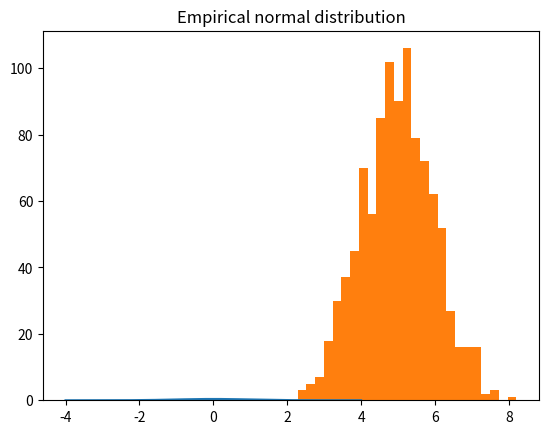
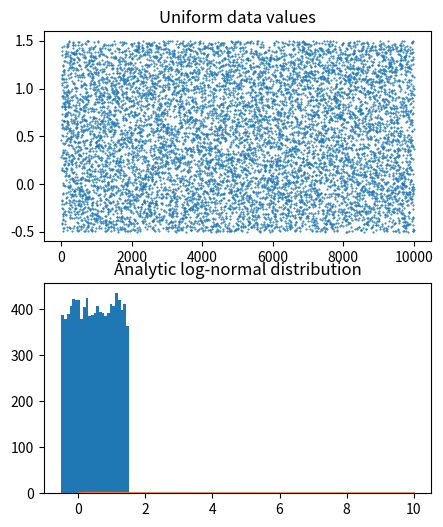
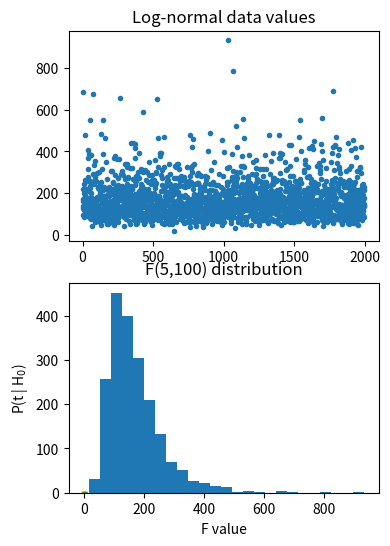

Reproduce these figures in Python, in order.
#!/usr/bin/env python
# coding: utf-8

# # COURSE: Master statistics and machine learning: Intuition, Math, code
# ##### COURSE URL: udemy.com/course/statsml_x/?couponCode=202304 
# ## SECTION: Descriptive statistics
# ### VIDEO: Data from different distributions
# [redacted]

# In[ ]:


# import libraries
import matplotlib.pyplot as plt
import numpy as np
import scipy.stats as stats
# or: from scipy import stats


# In[ ]:


## Gaussian

# number of discretizations
N = 1001

x = np.linspace(-4,4,N)
gausdist = stats.norm.pdf(x)

plt.plot(x,gausdist)
plt.title('Analytic Gaussian (normal) distribution')
plt.show()

# is this a probability distribution?
print(sum(gausdist))
# try scaling by dx...


# In[ ]:


## Normally-distributed random numbers

# parameters
stretch = 1 # variance (square of standard deviation)
shift   = 5 # mean
n       = 1000

# create data
data = stretch*np.random.randn(n) + shift

# plot data
plt.hist(data,25)
plt.title('Empirical normal distribution')
plt.show()


# In[ ]:


## Uniformly-distributed numbers

# parameters
stretch = 2 # not the variance
shift   = .5
n       = 10000

# create data
data = stretch*np.random.rand(n) + shift-stretch/2

# plot data
fig,ax = plt.subplots(2,1,figsize=(5,6))

ax[0].plot(data,'.',markersize=1)
ax[0].set_title('Uniform data values')

ax[1].hist(data,25)
ax[1].set_title('Uniform data histogram')

plt.show()


# In[ ]:


## log-normal distribution

N = 1001
x = np.linspace(0,10,N)
lognormdist = stats.lognorm.pdf(x,1)

plt.plot(x,lognormdist)
plt.title('Analytic log-normal distribution')
plt.show()


# In[ ]:


## empirical log-normal distribution

shift   = 5  # equal to the mean?
stretch = .5 # equal to standard deviation?
n = 2000     # number of data points

# generate data
data = stretch*np.random.randn(n) + shift
data = np.exp( data )

# plot data
fig,ax = plt.subplots(2,1,figsize=(4,6))
ax[0].plot(data,'.')
ax[0].set_title('Log-normal data values')

ax[1].hist(data,25)
ax[1].set_title('Log-normal data histogram')
plt.show()


# In[ ]:


## binomial

# a binomial distribution is the probability of K heads in N coin tosses,
# given a probability of p heads (e.g., .5 is a fair coin).

n = 10 # number on coin tosses
p = .5 # probability of heads

x = range(n+2)
bindist = stats.binom.pmf(x,n,p)

plt.bar(x,bindist)
plt.title('Binomial distribution (n=%s, p=%g)'%(n,p))
plt.show()


# In[ ]:


## t

x  = np.linspace(-4,4,1001)
df = 200
t  = stats.t.pdf(x,df)

plt.plot(x,t)
plt.xlabel('t-value')
plt.ylabel('P(t | H$_0$)')
plt.title('t(%g) distribution'%df)
plt.show()


# In[ ]:


## F

# parameters
num_df = 5   # numerator degrees of freedom
den_df = 100 # denominator df

# values to evaluate 
x = np.linspace(0,10,10001)

# the distribution
fdist = stats.f.pdf(x,num_df,den_df)

plt.plot(x,fdist)
plt.title(f'F({num_df},{den_df}) distribution')
plt.xlabel('F value')
plt.show()

